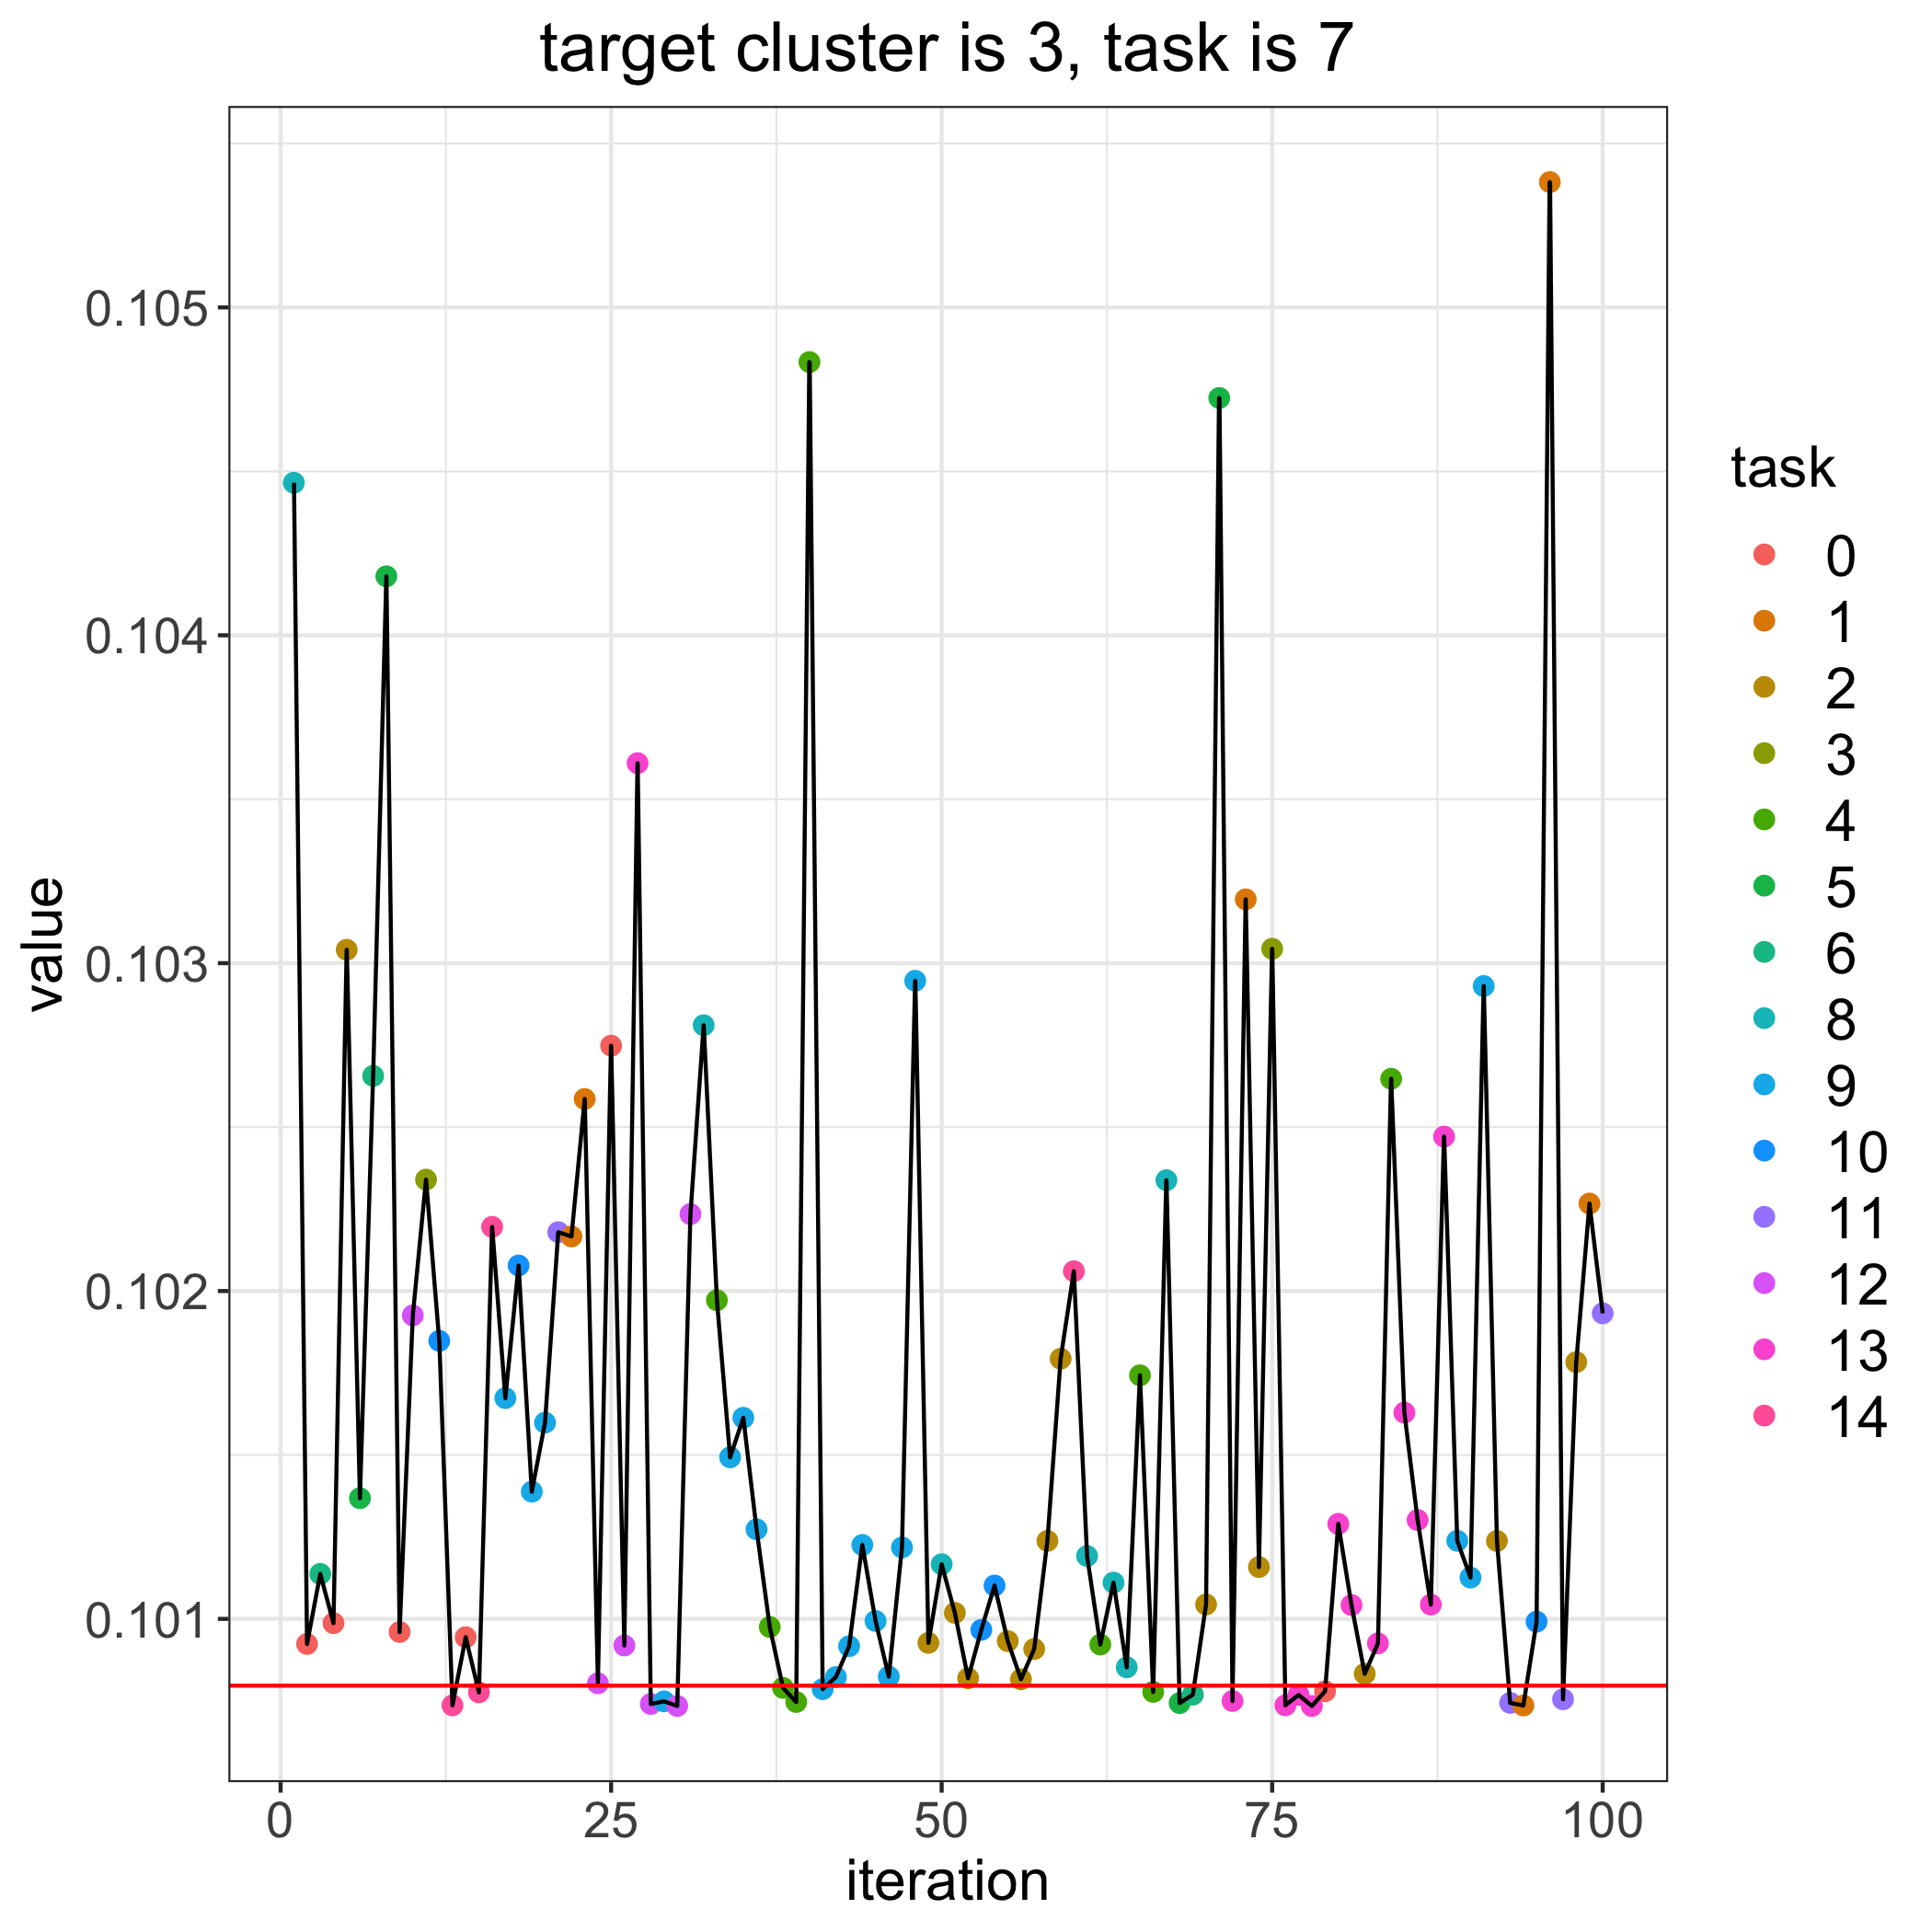

Source data for this figure (header and first rows):
, losses, bandit_selects
0, 0.1008, 
1, 0.1045, 8.0
2, 0.1009, 0.0
3, 0.1011, 6.0
4, 0.101, 0.0
5, 0.103, 2.0
6, 0.1014, 5.0
7, 0.1027, 6.0
8, 0.1042, 5.0
9, 0.101, 0.0
10, 0.1019, 12.0
11, 0.1023, 3.0
12, 0.1018, 10.0
13, 0.1007, 14.0
14, 0.1009, 0.0
15, 0.1008, 14.0
16, 0.1022, 14.0
17, 0.1017, 9.0
18, 0.1021, 10.0
19, 0.1014, 9.0
20, 0.1016, 9.0
21, 0.1022, 11.0
22, 0.1022, 1.0
23, 0.1026, 1.0
24, 0.1008, 12.0
25, 0.1027, 0.0
26, 0.1009, 12.0
27, 0.1036, 13.0
28, 0.1007, 12.0
29, 0.1007, 9.0
30, 0.1007, 12.0
31, 0.1022, 12.0
32, 0.1028, 8.0
33, 0.102, 4.0
34, 0.1015, 9.0
35, 0.1016, 9.0
36, 0.1013, 9.0
37, 0.101, 4.0
38, 0.1008, 4.0
39, 0.1007, 4.0
40, 0.1048, 4.0
41, 0.1008, 9.0
42, 0.1008, 9.0
43, 0.1009, 9.0
44, 0.1012, 9.0
45, 0.101, 9.0
46, 0.1008, 9.0
47, 0.1012, 9.0
48, 0.1029, 9.0
49, 0.1009, 2.0
50, 0.1012, 8.0
51, 0.101, 2.0
52, 0.1008, 2.0
53, 0.101, 10.0
54, 0.1011, 10.0
55, 0.1009, 2.0
56, 0.1008, 2.0
57, 0.1009, 2.0
58, 0.1012, 2.0
59, 0.1018, 2.0
... 41 more rows
